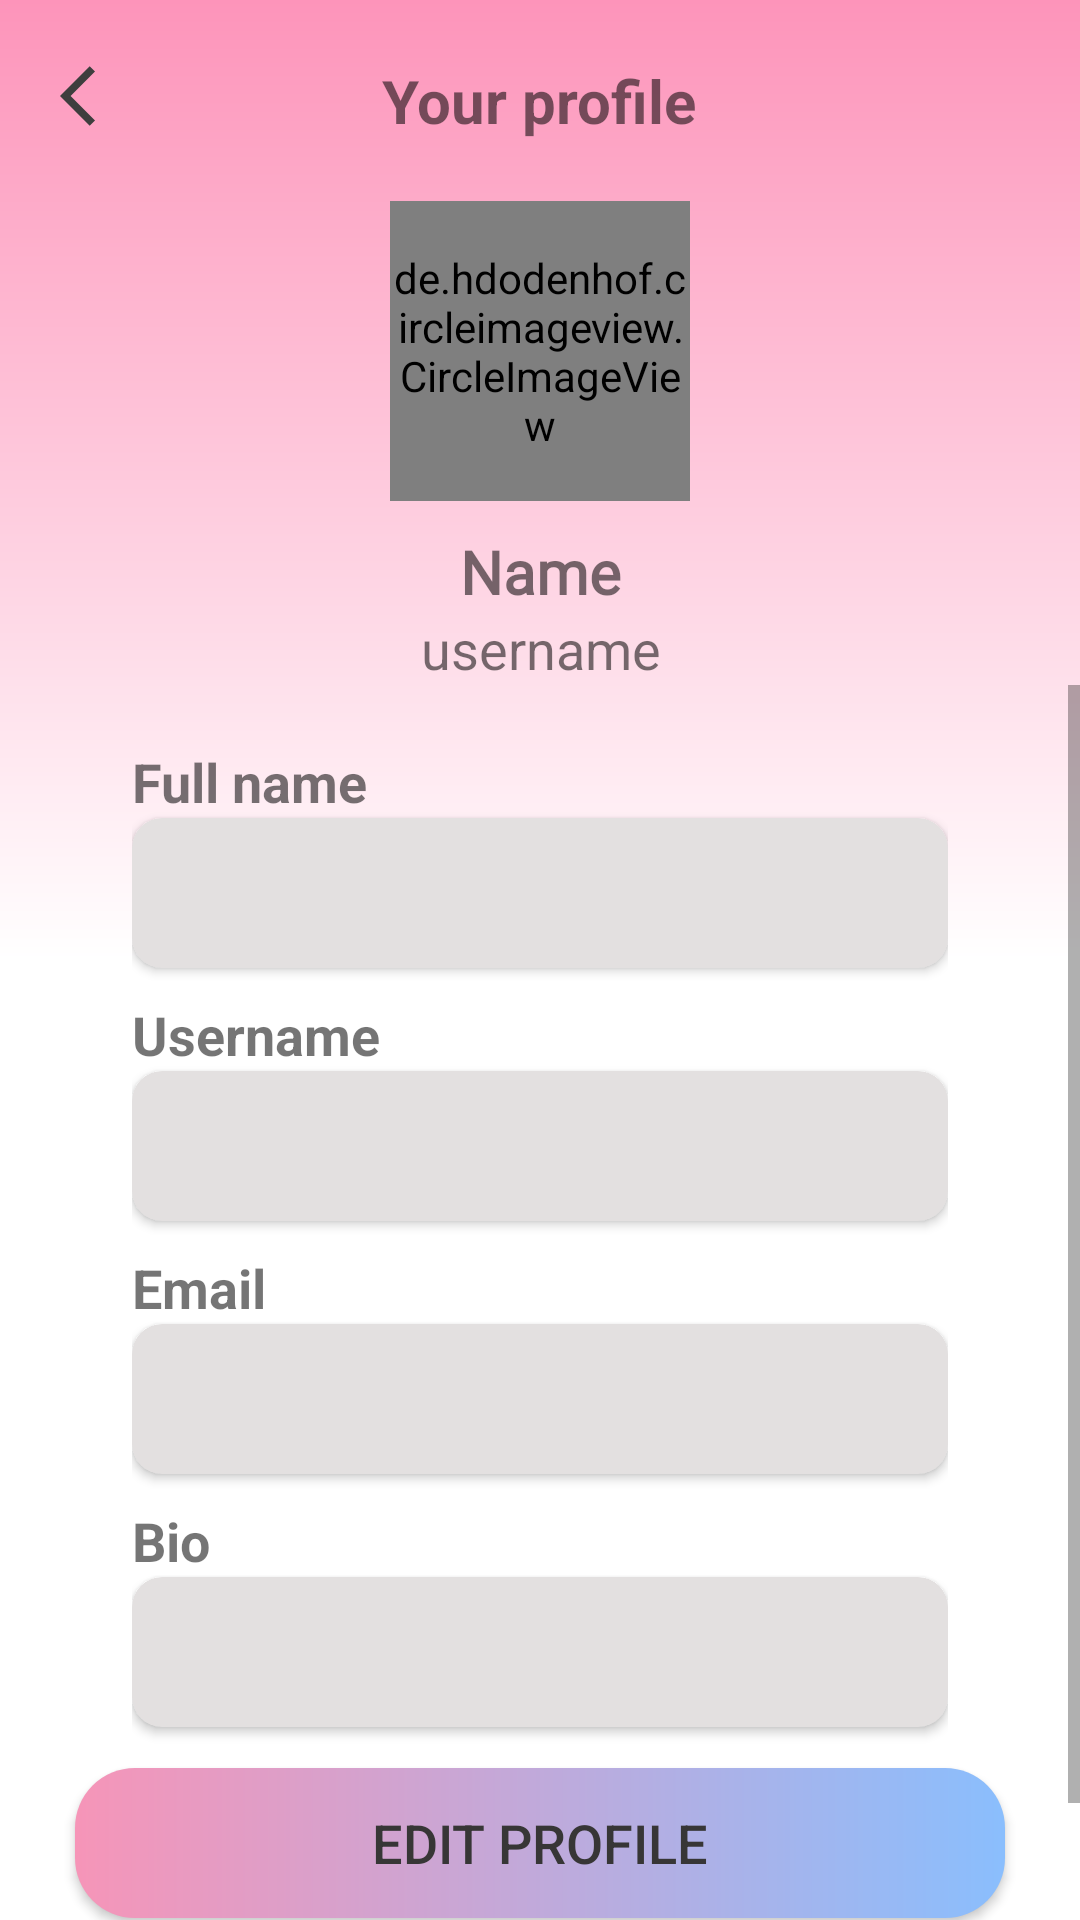

Android layout source for this screen:
<!-- AndroidManifest.xml: application theme Theme.MusicPlayer -->
<!-- res/layout/activity_my_profile.xml -->
<?xml version="1.0" encoding="utf-8"?>
<androidx.constraintlayout.widget.ConstraintLayout xmlns:android="http://schemas.android.com/apk/res/android"
    xmlns:app="http://schemas.android.com/apk/res-auto"
    xmlns:tools="http://schemas.android.com/tools"
    android:layout_width="match_parent"
    android:layout_height="match_parent"
    android:background="@drawable/gradient_bg"
    tools:context=".MyProfileActivity">
    <RelativeLayout
        android:id="@+id/relativeLayout"
        android:layout_width="match_parent"
        android:layout_height="wrap_content"
        android:layout_marginTop="20dp"
        app:layout_constraintEnd_toEndOf="parent"
        app:layout_constraintStart_toStartOf="parent"
        app:layout_constraintTop_toTopOf="parent">

        <ImageView
            android:id="@+id/back"
            android:layout_width="wrap_content"
            android:layout_height="wrap_content"
            android:layout_alignParentStart="true"
            android:layout_marginLeft="20dp"
            android:src="@drawable/baseline_arrow_back" />

        <TextView
            android:layout_width="wrap_content"
            android:layout_height="wrap_content"
            android:layout_centerHorizontal="true"
            android:layout_marginBottom="20dp"
            android:text="Your profile"
            android:textSize="20dp"
            android:textStyle="bold" />
    </RelativeLayout>
    <de.hdodenhof.circleimageview.CircleImageView
        android:layout_width="100dp"
        android:layout_height="100dp"
        android:id="@+id/profileImg"
        app:layout_constraintEnd_toEndOf="parent"
        app:layout_constraintStart_toStartOf="parent"
        app:layout_constraintTop_toBottomOf="@+id/relativeLayout"/>
    <TextView
        android:layout_width="wrap_content"
        android:layout_height="wrap_content"
        android:id="@+id/titleName"
        android:layout_marginTop="10dp"
        android:fontFamily="@font/robotoslab_regular"
        android:text="Name"
        android:textSize="20sp"
        android:textStyle="bold"
        app:layout_constraintEnd_toEndOf="@id/profileImg"
        app:layout_constraintStart_toStartOf="@id/profileImg"
        app:layout_constraintTop_toBottomOf="@id/profileImg"/>
    <TextView
        android:layout_width="wrap_content"
        android:layout_height="wrap_content"
        android:id="@+id/titleUsername"
        android:text="username"
        android:textSize="18sp"
        app:layout_constraintEnd_toEndOf="@id/titleName"
        app:layout_constraintStart_toStartOf="@id/titleName"
        app:layout_constraintTop_toBottomOf="@id/titleName"/>

    <ScrollView
        android:id="@+id/scrollView2"
        android:layout_width="match_parent"
        android:layout_height="380dp"
        app:layout_constraintEnd_toEndOf="parent"
        app:layout_constraintStart_toStartOf="parent"
        app:layout_constraintTop_toBottomOf="@id/titleUsername">

        <LinearLayout
            android:id="@+id/linearLayout"
            android:layout_width="match_parent"
            android:layout_height="wrap_content"
            android:layout_marginStart="24dp"
            android:layout_marginEnd="24dp"
            android:orientation="vertical"
            android:padding="20dp"
            app:layout_constraintEnd_toEndOf="parent"
            app:layout_constraintStart_toStartOf="parent">

            <TextView
                android:layout_width="wrap_content"
                android:layout_height="wrap_content"
                android:layout_weight="1"
                android:text="Full name"
                android:textSize="18sp"
                android:textStyle="bold" />

            <androidx.cardview.widget.CardView
                android:layout_width="match_parent"
                android:layout_height="50dp"
                android:layout_marginBottom="10dp"
                app:cardBackgroundColor="#E3E0E0"
                app:cardCornerRadius="10dp">

                <TextView
                    android:id="@+id/profileFullname"
                    android:layout_width="wrap_content"
                    android:layout_height="wrap_content"
                    android:layout_gravity="center_vertical"
                    android:layout_marginLeft="20dp"
                    android:textSize="18sp" />
            </androidx.cardview.widget.CardView>

            <TextView
                android:id="@+id/username"
                android:layout_width="wrap_content"
                android:layout_height="wrap_content"
                android:layout_weight="1"
                android:text="Username"
                android:textSize="18sp"
                android:textStyle="bold" />

            <androidx.cardview.widget.CardView
                android:layout_width="match_parent"
                android:layout_height="50dp"
                android:layout_marginBottom="10dp"
                app:cardBackgroundColor="#E3E0E0"
                app:cardCornerRadius="10dp">

                <TextView
                    android:id="@+id/profileUsername"
                    android:layout_width="wrap_content"
                    android:layout_height="wrap_content"
                    android:layout_gravity="center_vertical"
                    android:layout_marginLeft="20dp"
                    android:textSize="18sp" />
            </androidx.cardview.widget.CardView>

            <TextView
                android:id="@+id/email"
                android:layout_width="wrap_content"
                android:layout_height="wrap_content"
                android:layout_weight="1"
                android:text="Email"
                android:textSize="18sp"
                android:textStyle="bold" />

            <androidx.cardview.widget.CardView
                android:layout_width="match_parent"
                android:layout_height="50dp"
                android:layout_marginBottom="10dp"
                app:cardBackgroundColor="#E3E0E0"
                app:cardCornerRadius="10dp">

                <TextView
                    android:id="@+id/profileEmail"
                    android:layout_width="wrap_content"
                    android:layout_height="wrap_content"
                    android:layout_gravity="center_vertical"
                    android:layout_marginLeft="20dp"
                    android:lines="1"
                    android:textSize="18sp" />
            </androidx.cardview.widget.CardView>

            <TextView
                android:id="@+id/bio"
                android:layout_width="wrap_content"
                android:layout_height="wrap_content"
                android:layout_weight="1"
                android:text="Bio"
                android:textSize="18sp"
                android:textStyle="bold" />

            <androidx.cardview.widget.CardView
                android:layout_width="match_parent"
                android:layout_height="wrap_content"
                android:minHeight="50dp"
                android:layout_marginBottom="20dp"
                app:cardBackgroundColor="#E3E0E0"
                app:cardCornerRadius="10dp">

                <TextView
                    android:id="@+id/profileBio"
                    android:layout_width="wrap_content"
                    android:layout_height="wrap_content"
                    android:layout_gravity="center_vertical"
                    android:layout_marginLeft="20dp"
                    android:textSize="18sp" />
            </androidx.cardview.widget.CardView>
        </LinearLayout>
    </ScrollView>


    <Button
        android:id="@+id/editButton"
        android:layout_width="310dp"
        android:layout_height="50dp"
        android:background="@drawable/button"
        android:gravity="center"
        android:text="Edit Profile"
        android:textColor="#373636"
        android:textSize="18dp"
        android:layout_marginBottom="20dp"
        app:cornerRadius="20dp"
        app:layout_constraintBottom_toBottomOf="parent"
        app:layout_constraintEnd_toEndOf="parent"
        app:layout_constraintStart_toStartOf="parent"
        app:layout_constraintTop_toBottomOf="@+id/scrollView2" />
</androidx.constraintlayout.widget.ConstraintLayout>
<!-- resources referenced by this layout -->
<resources>
  <!-- drawable baseline_arrow_back (drawable) -->
  <vector android:autoMirrored="true" android:height="24dp"
      android:tint="#3E3E3E" android:viewportHeight="24"
      android:viewportWidth="24" android:width="24dp" xmlns:android="http://schemas.android.com/apk/res/android">
      <path android:fillColor="@android:color/white" android:pathData="M11.67,3.87L9.9,2.1 0,12l9.9,9.9 1.77,-1.77L3.54,12z"/>
  </vector>
  <!-- drawable button (drawable) -->
  <?xml version="1.0" encoding="utf-8"?>
  <shape xmlns:android="http://schemas.android.com/apk/res/android">
  
  
      <corners android:radius="20dp"/>
      <gradient android:endColor="#8ABEFD"
          android:startColor="#F695B8"/>
  
  </shape>
  <!-- drawable gradient_bg (drawable) -->
  <?xml version="1.0" encoding="utf-8"?>
  <shape xmlns:android="http://schemas.android.com/apk/res/android">
      <gradient
          android:startColor="#FD94BA"
          android:centerColor="@color/white"
          android:angle="250"
          android:endColor="#FFFFFF"/>
  </shape>
  <style name="Theme.MusicPlayer" parent="Theme.AppCompat.DayNight.NoActionBar">
          
          <item name="colorPrimary">@color/purple_500</item>
          <item name="colorPrimaryVariant">@color/purple_700</item>
          <item name="colorOnPrimary">@color/white</item>
          
          <item name="colorSecondary">@color/teal_200</item>
          <item name="colorSecondaryVariant">@color/teal_700</item>
          <item name="colorOnSecondary">@color/black</item>
          
          <item name="android:statusBarColor">?attr/colorPrimaryVariant</item>
          
      </style>
  <color name="white">#FFFFFFFF</color>
  <color name="purple_500">#FF6200EE</color>
  <color name="purple_700">#FF3700B3</color>
  <color name="teal_200">#FF03DAC5</color>
  <color name="teal_700">#FF018786</color>
  <color name="black">#FF000000</color>
</resources>
